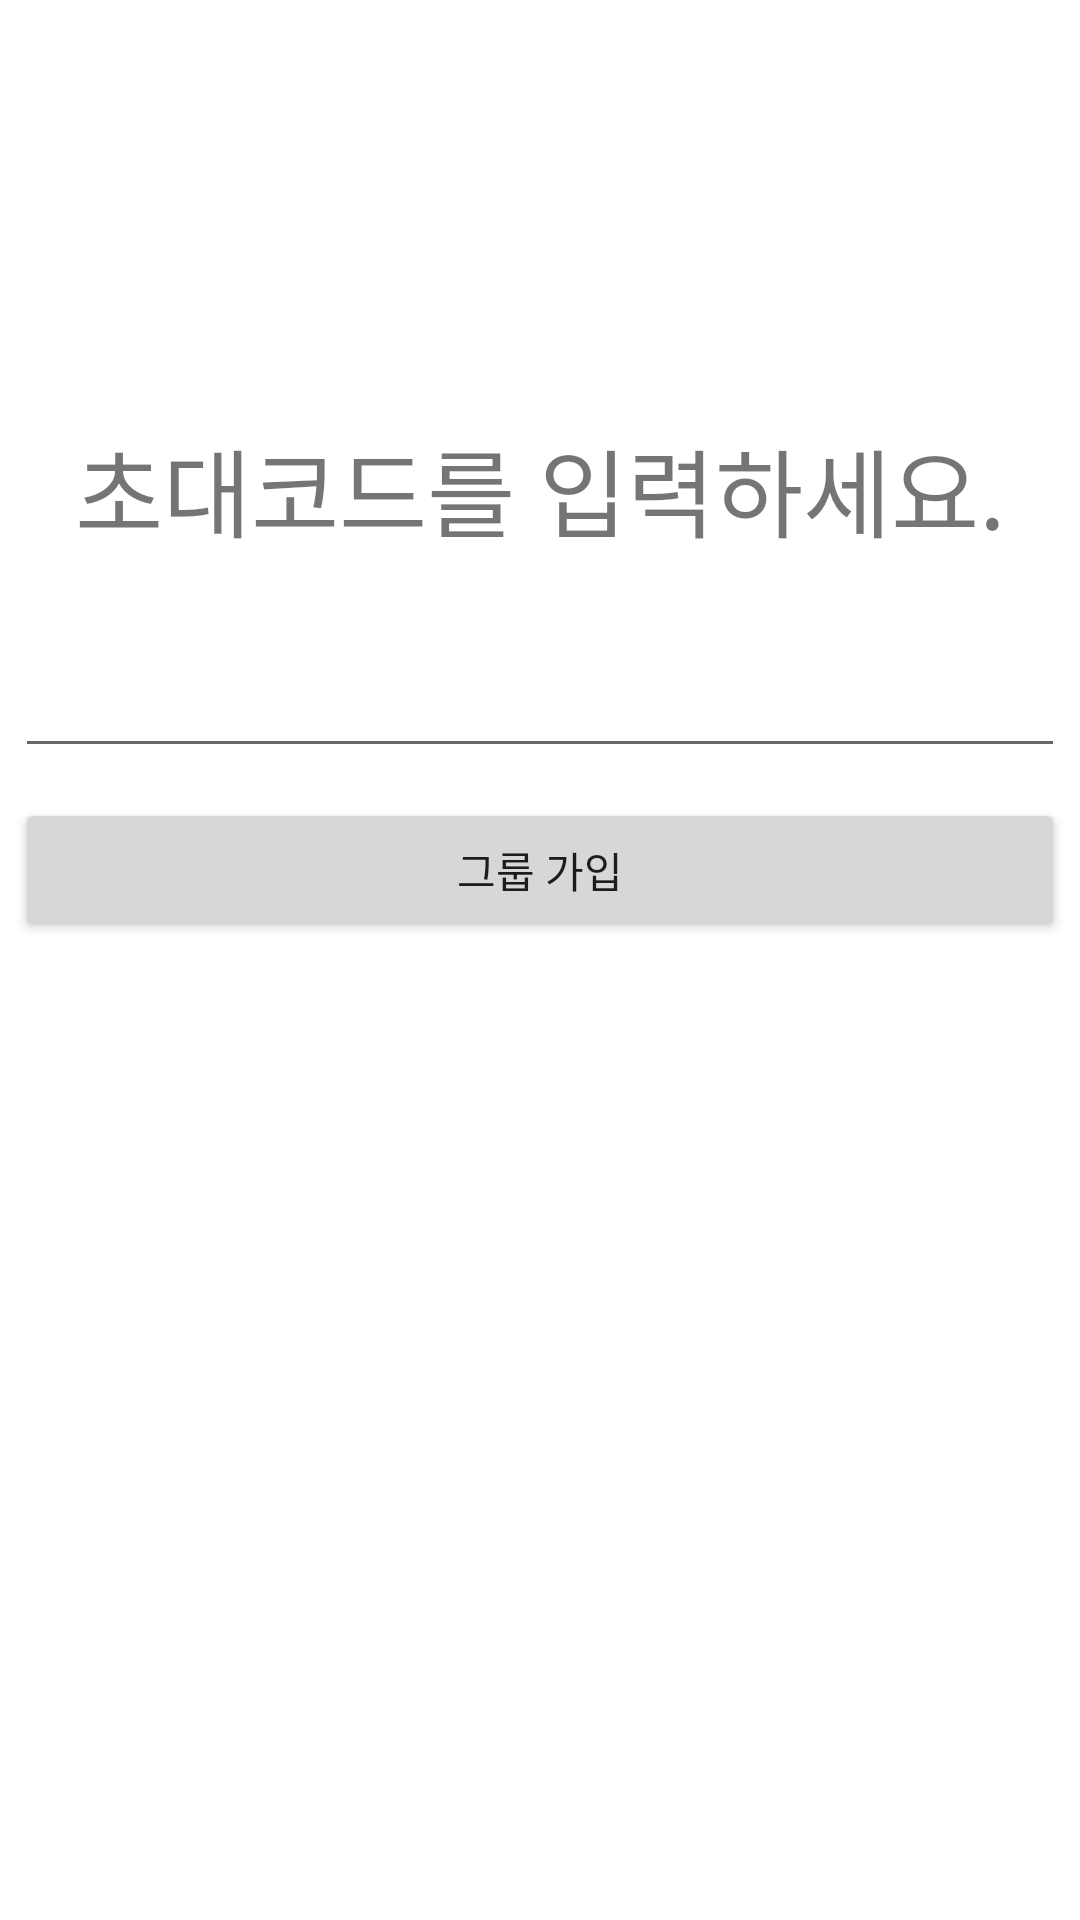

Write the Android layout XML for this screen, with the resource values it uses.
<!-- AndroidManifest.xml: application theme Theme.Carflix -->
<!-- res/layout/join_group.xml -->
<?xml version="1.0" encoding="utf-8"?>
<LinearLayout xmlns:android="http://schemas.android.com/apk/res/android"
    xmlns:app="http://schemas.android.com/apk/res-auto"
    android:layout_width="match_parent"
    android:layout_height="match_parent"
    android:orientation="vertical">
<LinearLayout
    android:layout_width="match_parent"
    android:layout_height="0dp"
    android:layout_weight = "0.3"/>
    <TextView
        android:layout_width="match_parent"
        android:layout_height="wrap_content"
        android:text="초대코드를 입력하세요."
        android:textAlignment="center"
        android:layout_marginBottom="10sp"
        android:textSize="32sp"/>

    <EditText
        android:id="@+id/inviteCodeEditText"
        android:layout_width="match_parent"
        android:layout_height="wrap_content"
        android:layout_marginBottom="10sp"
        android:layout_marginLeft="5sp"
        android:layout_marginRight="5sp"
        android:textAlignment="center"
        android:textSize="32sp"></EditText>
    <Button
        android:id="@+id/joinGroupButton"
        android:layout_width="match_parent"
        android:layout_height="wrap_content"
        android:layout_marginLeft="5sp"
        android:layout_marginRight="5sp"
        android:text="그룹 가입"/>
    <LinearLayout
        android:layout_width="match_parent"
        android:layout_height="0dp"
        android:layout_weight = "0.7"/>
</LinearLayout>
<!-- resources referenced by this layout -->
<resources>
  <style name="Theme.Carflix" parent="Theme.MaterialComponents.DayNight.DarkActionBar">
          
          <item name="colorPrimary">@color/purple_500</item>
          <item name="colorPrimaryVariant">@color/purple_700</item>
          <item name="colorOnPrimary">@color/white</item>
          
          <item name="colorSecondary">@color/teal_200</item>
          <item name="colorSecondaryVariant">@color/teal_700</item>
          <item name="colorOnSecondary">@color/black</item>
          
          <item name="android:statusBarColor" tools:targetApi="l">?attr/colorPrimaryVariant</item>
          
      </style>
  <color name="purple_500">#FF6200EE</color>
  <color name="purple_700">#FF3700B3</color>
  <color name="white">#FFFFFFFF</color>
  <color name="teal_200">#FF03DAC5</color>
  <color name="teal_700">#FF018786</color>
  <color name="black">#FF000000</color>
</resources>
